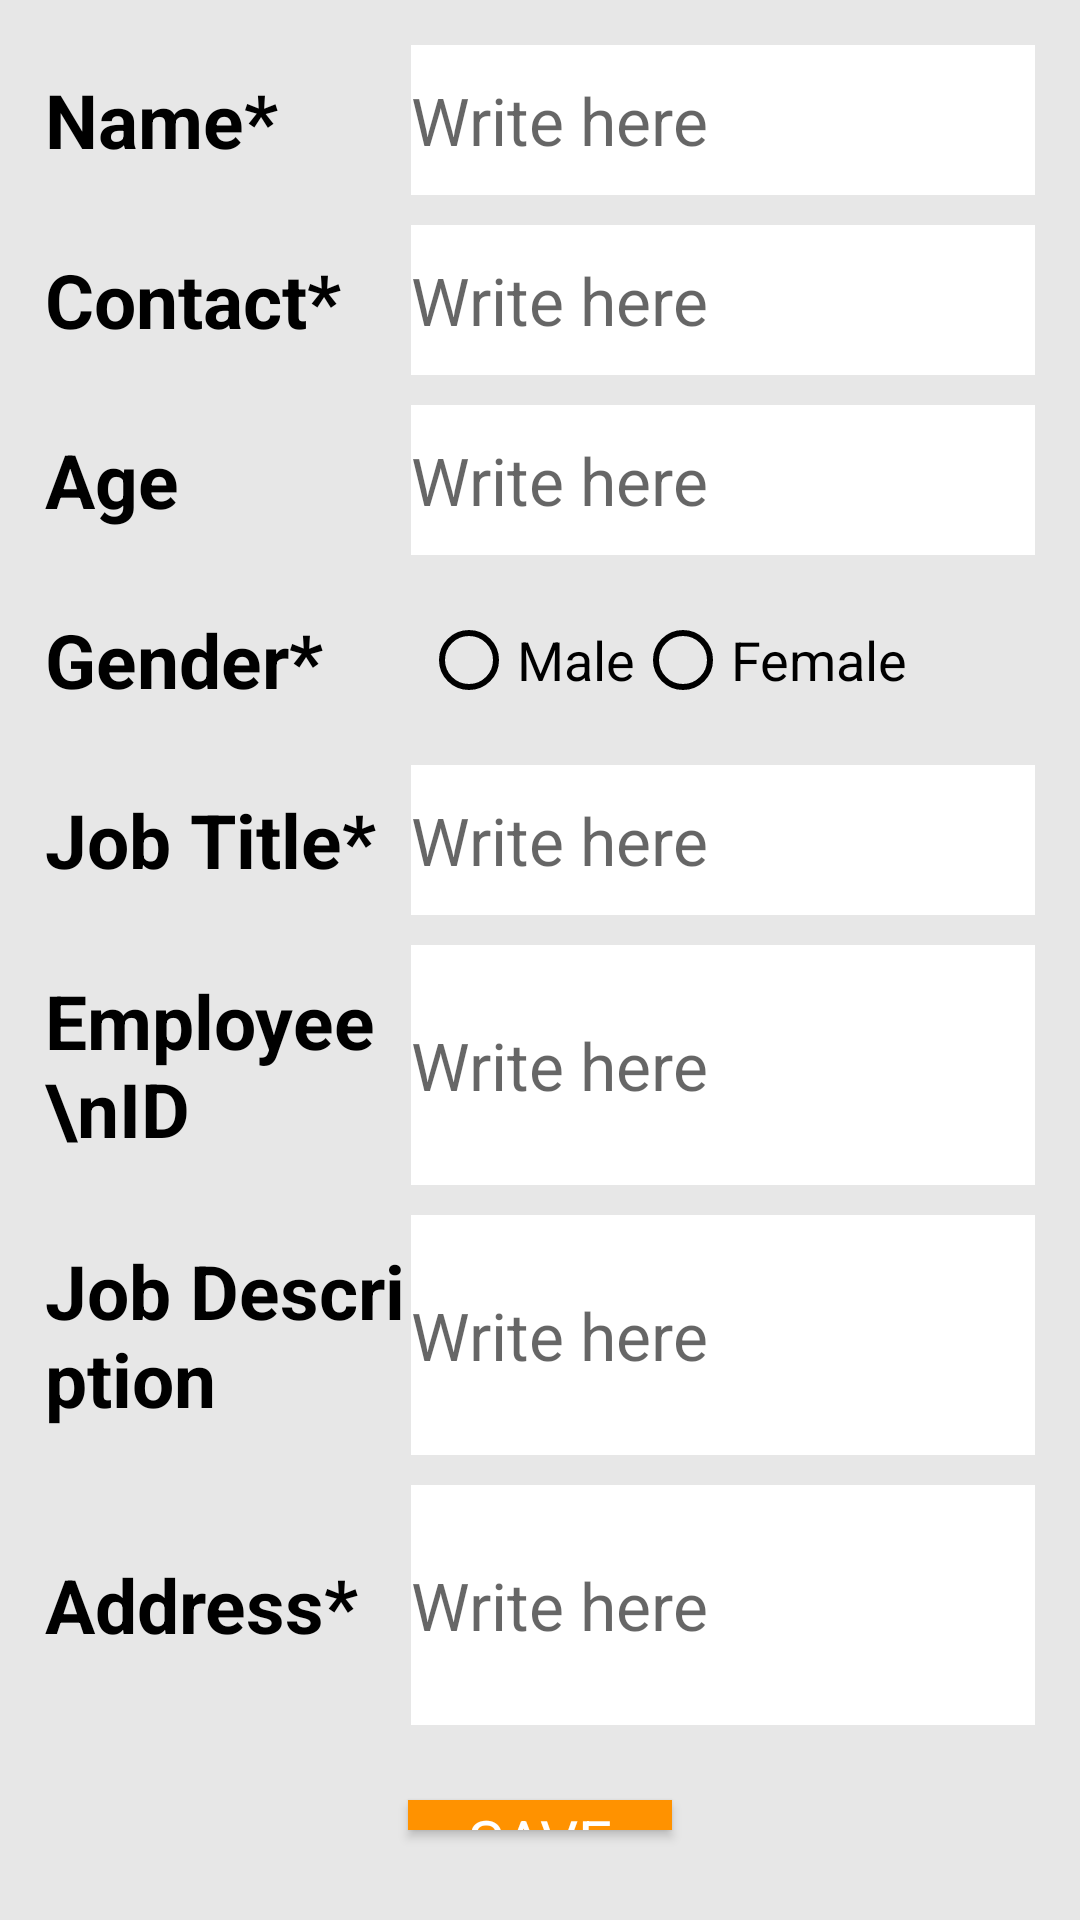

Here is an Android app screen rendered from its layout file. Give the layout XML and the strings, colors and styles it references.
<!-- AndroidManifest.xml: application theme Theme.EmployeeConnect -->
<!-- res/layout/activity_update_profile.xml -->
<?xml version="1.0" encoding="utf-8"?>
<LinearLayout xmlns:android="http://schemas.android.com/apk/res/android"
    xmlns:app="http://schemas.android.com/apk/res-auto"
    xmlns:tools="http://schemas.android.com/tools"
    xmlns:ads="http://schemas.android.com/apk/res-auto"
    android:id="@+id/main"
    android:layout_width="match_parent"
    android:layout_height="match_parent"
    android:orientation="vertical"
    android:background="@color/whiteVariant"
    android:padding="10dp"
    tools:context=".UpdateProfile">

    <LinearLayout
        android:layout_width="match_parent"
        android:layout_height="match_parent"
        android:orientation="vertical"
        android:background="@color/whiteVariant">
    <LinearLayout
        android:layout_width="match_parent"
        android:layout_height="50dp"
        android:layout_marginVertical="5dp"
        android:layout_margin="5dp"
        android:gravity="center_vertical"
        android:minHeight="45dp"
        android:orientation="horizontal">

        <TextView
            android:layout_width="100dp"
            android:layout_height="wrap_content"
            android:layout_weight="2"
            android:fontFamily="sans-serif"
            android:text="Name*"
            android:textColor="@color/black"
            android:textSize="25sp"
            android:textStyle="bold" />

        <EditText
            android:id="@+id/inputName"
            android:layout_width="120dp"
            android:layout_height="match_parent"
            android:layout_weight="8"
            android:background="@color/white"
            android:fontFamily="sans-serif"
            android:hint="@string/input"
            android:inputType="textCapSentences"
            android:singleLine="true"
            android:textColor="@color/black"
            android:textSize="22sp" />

    </LinearLayout>

    <LinearLayout
        android:layout_width="match_parent"
        android:layout_height="50dp"
        android:layout_marginVertical="5dp"
        android:gravity="center_vertical"
        android:minHeight="45dp"
        android:layout_margin="5dp"
        android:orientation="horizontal">

        <TextView
            android:layout_width="100dp"
            android:layout_height="wrap_content"
            android:layout_weight="2"
            android:fontFamily="sans-serif"
            android:text="Contact*"
            android:textColor="@color/black"
            android:textSize="25sp"
            android:textStyle="bold" />

        <EditText
            android:id="@+id/contact"
            android:layout_width="120dp"
            android:layout_height="match_parent"
            android:layout_weight="8"
            android:background="@color/white"
            android:fontFamily="sans-serif"
            android:hint="@string/input"
            android:inputType="phone"
            android:maxLength="10"
            android:textColor="@color/black"
            android:textSize="22sp" />

    </LinearLayout>

    <LinearLayout
        android:layout_width="match_parent"
        android:layout_height="50dp"
        android:layout_margin="5dp"
        android:layout_marginVertical="5dp"
        android:gravity="center_vertical"
        android:minHeight="45dp"
        android:orientation="horizontal">

        <TextView
            android:layout_width="100dp"
            android:layout_height="wrap_content"
            android:layout_weight="2"
            android:fontFamily="sans-serif"
            android:text="Age"
            android:textColor="@color/black"
            android:textSize="25sp"
            android:textStyle="bold" />

        <EditText
            android:id="@+id/age"
            android:layout_width="120dp"
            android:layout_height="match_parent"
            android:layout_weight="8"
            android:background="@color/white"
            android:fontFamily="sans-serif"
            android:hint="@string/input"
            android:inputType="number"
            android:textColor="@color/black"
            android:textSize="22sp" />

    </LinearLayout>

    <LinearLayout
        android:layout_width="match_parent"
        android:layout_height="50dp"
        android:layout_margin="5dp"
        android:layout_marginVertical="5dp"
        android:gravity="center_vertical"
        android:minHeight="45dp"
        android:orientation="horizontal">

        <TextView
            android:layout_width="100dp"
            android:layout_height="wrap_content"
            android:layout_weight="2"
            android:fontFamily="sans-serif"
            android:text="Gender*"
            android:textColor="@color/black"
            android:textSize="25sp"
            android:textStyle="bold" />

        <RadioGroup
            android:id="@+id/gender"
            android:layout_width="wrap_content"
            android:layout_height="match_parent"
            android:layout_weight="8"
            android:paddingHorizontal="20dp"
            style="@style/ShapeAppearance.Material3.Tooltip"
            android:orientation="horizontal">

            <RadioButton
                android:id="@+id/male"
                android:layout_width="wrap_content"
                android:layout_height="match_parent"
                android:text="Male"
                android:textSize="18sp"
                android:buttonTint="@color/black"
                android:buttonTintMode="multiply"
                android:textColor="@color/black"
                android:fontFamily="sans-serif" />

            <RadioButton
                android:id="@+id/female"
                android:layout_width="wrap_content"
                android:layout_height="match_parent"
                android:text="Female"
                android:textSize="18sp"
                android:buttonTint="@color/black"
                android:buttonTintMode="multiply"
                android:textColor="@color/black"
                android:fontFamily="sans-serif" />


        </RadioGroup>



    </LinearLayout>


    <LinearLayout
        android:layout_width="match_parent"
        android:layout_height="50dp"
        android:layout_margin="5dp"
        android:layout_marginVertical="5dp"
        android:gravity="center_vertical"
        android:minHeight="45dp"
        android:orientation="horizontal">

        <TextView
            android:layout_width="100dp"
            android:layout_height="wrap_content"
            android:layout_weight="2"
            android:fontFamily="sans-serif"
            android:text="Job Title*"
            android:textColor="@color/black"
            android:textSize="25sp"
            android:textStyle="bold" />

        <EditText
            android:id="@+id/job"
            android:layout_width="120dp"
            android:layout_height="match_parent"
            android:layout_weight="8"
            android:background="@color/white"
            android:fontFamily="sans-serif"
            android:hint="@string/input"
            android:inputType="textCapSentences"
            android:textColor="@color/black"
            android:textSize="22sp" />

    </LinearLayout>

    <LinearLayout
        android:layout_width="match_parent"
        android:layout_height="80dp"
        android:layout_margin="5dp"
        android:layout_marginVertical="5dp"
        android:gravity="center_vertical"
        android:minHeight="45dp"
        android:orientation="horizontal">

        <TextView
            android:layout_width="100dp"
            android:layout_height="wrap_content"
            android:layout_weight="2"
            android:fontFamily="sans-serif"
            android:text="Employee \nID"
            android:textColor="@color/black"
            android:textSize="25sp"
            android:textStyle="bold" />

        <EditText
            android:id="@+id/empID"
            android:layout_width="120dp"
            android:layout_height="match_parent"
            android:layout_weight="8"
            android:background="@color/white"
            android:fontFamily="sans-serif"
            android:hint="@string/input"
            android:inputType="textCapSentences"
            android:textColor="@color/black"
            android:textSize="22sp" />

    </LinearLayout>

    <LinearLayout
        android:layout_width="match_parent"
        android:layout_height="80dp"
        android:layout_margin="5dp"
        android:layout_marginVertical="5dp"
        android:gravity="center_vertical"
        android:minHeight="45dp"
        android:orientation="horizontal">

        <TextView
            android:layout_width="100dp"
            android:layout_height="wrap_content"
            android:layout_weight="2"
            android:fontFamily="sans-serif"
            android:text="Job Description"
            android:textColor="@color/black"
            android:textSize="25sp"
            android:textStyle="bold" />

        <EditText
            android:id="@+id/jobDesc"
            android:layout_width="120dp"
            android:layout_height="match_parent"
            android:layout_weight="8"
            android:background="@color/white"
            android:fontFamily="sans-serif"
            android:hint="@string/input"
            android:inputType="textCapSentences"
            android:textColor="@color/black"
            android:textSize="22sp" />

    </LinearLayout>

    <LinearLayout
        android:layout_width="match_parent"
        android:layout_height="80dp"
        android:layout_margin="5dp"
        android:layout_marginVertical="5dp"
        android:gravity="center_vertical"
        android:minHeight="45dp"
        android:orientation="horizontal">

        <TextView
            android:layout_width="100dp"
            android:layout_height="wrap_content"
            android:layout_weight="2"
            android:fontFamily="sans-serif"
            android:text="Address*"
            android:textColor="@color/black"
            android:textSize="25sp"
            android:textStyle="bold" />

        <EditText
            android:id="@+id/address"
            android:layout_width="120dp"
            android:layout_height="match_parent"
            android:layout_weight="8"
            android:background="@color/white"
            android:fontFamily="sans-serif"
            android:hint="@string/input"
            android:inputType="textCapSentences"
            android:textColor="@color/black"
            android:textSize="22sp" />

    </LinearLayout>

    <androidx.appcompat.widget.AppCompatButton
        android:id="@+id/save"
        android:layout_width="wrap_content"
        android:layout_height="wrap_content"
        android:background="@color/orange"
        android:text="SAVE"
        android:textColor="@color/white"
        android:textStyle="bold"
        android:fontFamily="sans-serif-thin"
        android:backgroundTint="@color/orange"
        android:backgroundTintMode="multiply"
        android:textSize="20sp"
        android:layout_margin="20dp"
        android:layout_gravity="center_horizontal"/>

    <com.google.android.gms.ads.AdView
        android:id="@+id/adView"
        android:layout_width="match_parent"
        android:layout_height="wrap_content"
        ads:adSize="BANNER"
        ads:adUnitId="ca-app-pub-9376656451768331/9746271693"/>


    </LinearLayout>

</LinearLayout>
<!-- resources referenced by this layout -->
<resources>
  <color name="black">#FF000000</color>
  <color name="orange">#FFC107</color>
  <color name="white">#FFFFFFFF</color>
  <color name="whiteVariant">#E7E7E7</color>
  <string name="input">Write here</string>
  <style name="Theme.EmployeeConnect" parent="Base.Theme.EmployeeConnect" />
  <style name="Base.Theme.EmployeeConnect" parent="Theme.MaterialComponents.Light">
          
          
          @link android.view.View#SYSTEM_UI_FLAG_LAYOUT_STABLE
          @link android.R.attr#windowTranslucentNavigation
          @link android. view. View#SYSTEM_UI_FLAG_LAYOUT_FULLSCREEN
          <item name="android:statusBarColor">@color/bgDark</item>
          <item name="android:navigationBarColor">@color/bgDark</item>
          <item name="android:windowBackground">@color/appbar</item>
  
  
          <item name="android:windowLightStatusBar">true</item>
          <item name="android:windowLightNavigationBar">true</item>
          <item name="colorPrimary">@color/appbar</item>
          <item name="colorOnPrimary">@color/white</item>
          <item name="colorSecondary">@color/bgLight</item>
          <item name="colorOnSecondary">@color/black</item>
  
  
  
  
  
      </style>
  <color name="bgDark">#4A8153</color>
  <color name="appbar">#6DCEB8</color>
  <color name="bgLight">#8CFFC0</color>
</resources>
